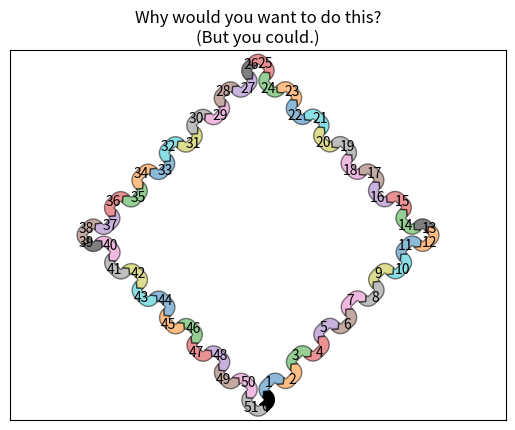

The matplotlib source for this figure:
#15816005 石井 峻
from itertools import cycle

import matplotlib.pyplot as plt
from matplotlib.sankey import Sankey

links_per_side = 6


def side(sankey, n=1):
    """Generate a side chain."""
    prior = len(sankey.diagrams)
    for i in range(0, 2*n, 2):
        sankey.add(flows=[1, -1], orientations=[-1, -1],
                   patchlabel=str(prior + i),
                   prior=prior + i - 1, connect=(1, 0), alpha=0.5)
        sankey.add(flows=[1, -1], orientations=[1, 1],
                   patchlabel=str(prior + i + 1),
                   prior=prior + i, connect=(1, 0), alpha=0.5)


def corner(sankey):
    """Generate a corner link."""
    prior = len(sankey.diagrams)
    sankey.add(flows=[1, -1], orientations=[0, 1],
               patchlabel=str(prior), facecolor='k',
               prior=prior - 1, connect=(1, 0), alpha=0.5)


fig = plt.figure()
ax = fig.add_subplot(1, 1, 1, xticks=[], yticks=[],
                     title="Why would you want to do this?\n(But you could.)")
sankey = Sankey(ax=ax, unit=None)
sankey.add(flows=[1, -1], orientations=[0, 1],
           patchlabel="0", facecolor='k',
           rotation=45)
side(sankey, n=links_per_side)
corner(sankey)
side(sankey, n=links_per_side)
corner(sankey)
side(sankey, n=links_per_side)
corner(sankey)
side(sankey, n=links_per_side)
sankey.finish()
# Notice:
# 1. The alignment doesn't drift significantly (if at all; with 16007
#    subdiagrams there is still closure).
# 2. The first diagram is rotated 45 deg, so all other diagrams are rotated
#    accordingly.

plt.show()
